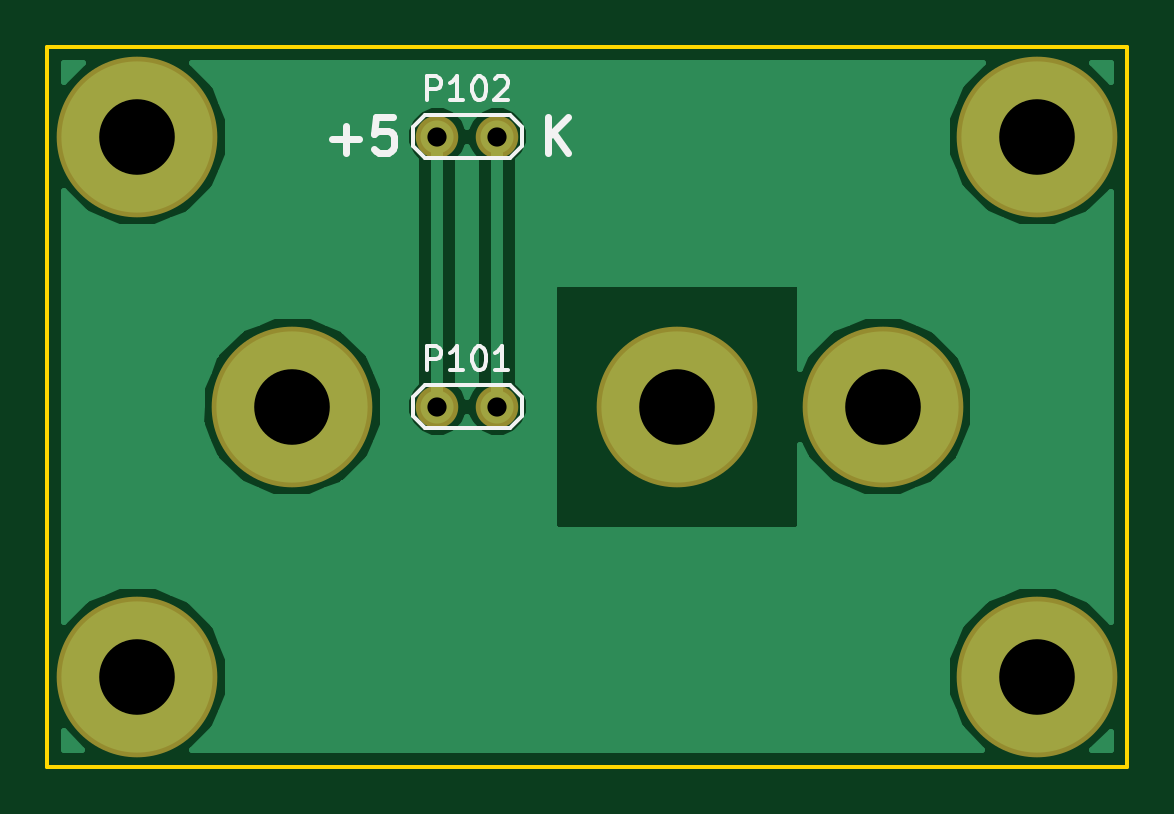
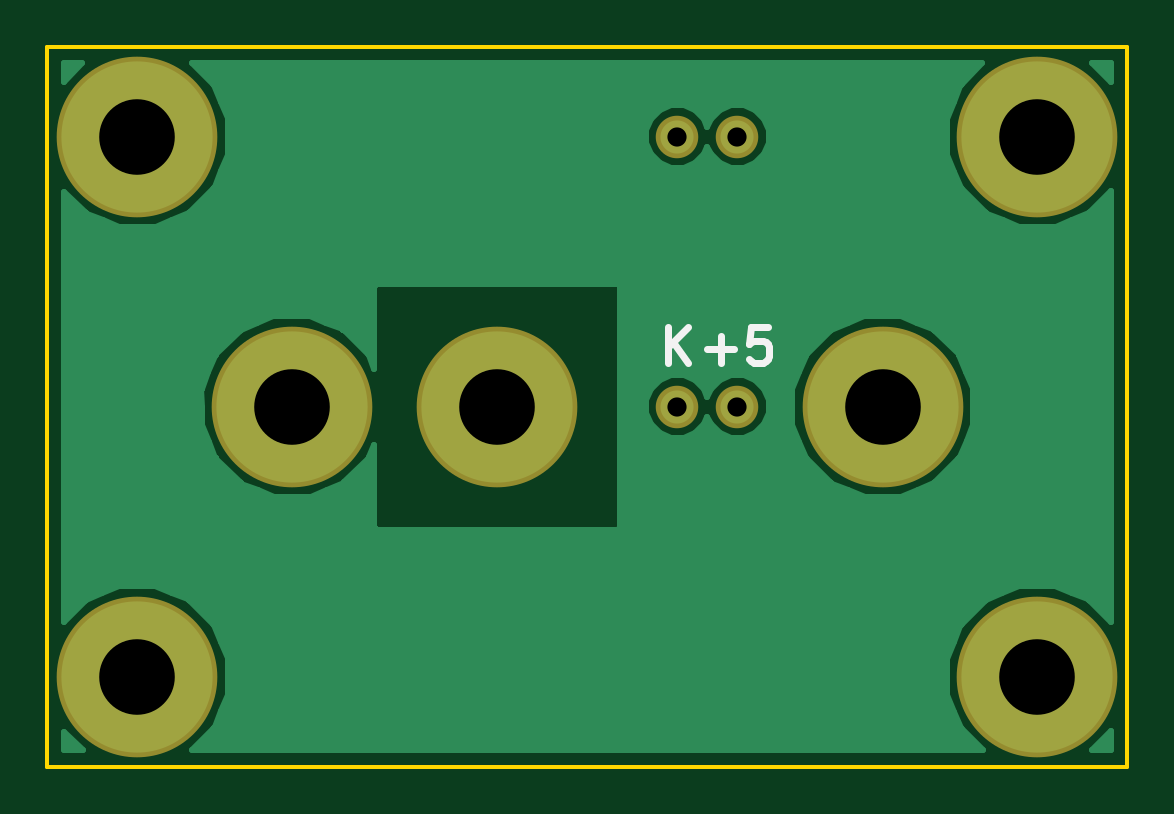
Circuit board: 8 layer files. Board 45.7 x 30.5 mm.
- bottom_copper: connect_preampli2ampli_board-B.Cu.gbl (21608 bytes)
- bottom_mask: connect_preampli2ampli_board-B.Mask.gbs (631 bytes)
- bottom_silk: connect_preampli2ampli_board-B.SilkS.gbo (978 bytes)
- outline: connect_preampli2ampli_board-Edge.Cuts.gm1 (528 bytes)
- top_copper: connect_preampli2ampli_board-F.Cu.gtl (21271 bytes)
- top_mask: connect_preampli2ampli_board-F.Mask.gts (631 bytes)
- top_silk: connect_preampli2ampli_board-F.SilkS.gto (4202 bytes)
- drill: connect_preampli2ampli_board.drl (384 bytes)

=== bottom_copper: connect_preampli2ampli_board-B.Cu.gbl (21608 bytes, source omitted) ===
=== bottom_mask: connect_preampli2ampli_board-B.Mask.gbs ===
G04 #@! TF.FileFunction,Soldermask,Bot*
%FSLAX46Y46*%
G04 Gerber Fmt 4.6, Leading zero omitted, Abs format (unit mm)*
G04 Created by KiCad (PCBNEW 4.0.4+e1-6308~48~ubuntu15.10.1-stable) date Fri Feb 24 14:21:57 2017*
%MOMM*%
%LPD*%
G01*
G04 APERTURE LIST*
%ADD10C,0.100000*%
%ADD11C,1.800000*%
%ADD12C,6.800000*%
G04 APERTURE END LIST*
D10*
D11*
X112395000Y-92075000D03*
X114935000Y-92075000D03*
X112395000Y-80645000D03*
X114935000Y-80645000D03*
D12*
X99695000Y-80645000D03*
X99695000Y-103505000D03*
X137795000Y-80645000D03*
X137795000Y-103505000D03*
X106245000Y-92075000D03*
X131245000Y-92075000D03*
X122555000Y-92075000D03*
M02*

=== bottom_silk: connect_preampli2ampli_board-B.SilkS.gbo ===
G04 #@! TF.FileFunction,Legend,Bot*
%FSLAX46Y46*%
G04 Gerber Fmt 4.6, Leading zero omitted, Abs format (unit mm)*
G04 Created by KiCad (PCBNEW 4.0.4+e1-6308~48~ubuntu15.10.1-stable) date Fri Feb 24 14:21:57 2017*
%MOMM*%
%LPD*%
G01*
G04 APERTURE LIST*
%ADD10C,0.100000*%
%ADD11C,0.300000*%
G04 APERTURE END LIST*
D10*
D11*
X113680714Y-89642143D02*
X112537857Y-89642143D01*
X113109286Y-90213571D02*
X113109286Y-89070714D01*
X111109285Y-88713571D02*
X111823571Y-88713571D01*
X111895000Y-89427857D01*
X111823571Y-89356429D01*
X111680714Y-89285000D01*
X111323571Y-89285000D01*
X111180714Y-89356429D01*
X111109285Y-89427857D01*
X111037857Y-89570714D01*
X111037857Y-89927857D01*
X111109285Y-90070714D01*
X111180714Y-90142143D01*
X111323571Y-90213571D01*
X111680714Y-90213571D01*
X111823571Y-90142143D01*
X111895000Y-90070714D01*
X115327857Y-90213571D02*
X115327857Y-88713571D01*
X114470714Y-90213571D02*
X115113571Y-89356429D01*
X114470714Y-88713571D02*
X115327857Y-89570714D01*
M02*

=== outline: connect_preampli2ampli_board-Edge.Cuts.gm1 ===
G04 #@! TF.FileFunction,Profile,NP*
%FSLAX46Y46*%
G04 Gerber Fmt 4.6, Leading zero omitted, Abs format (unit mm)*
G04 Created by KiCad (PCBNEW 4.0.4+e1-6308~48~ubuntu15.10.1-stable) date Fri Feb 24 14:21:57 2017*
%MOMM*%
%LPD*%
G01*
G04 APERTURE LIST*
%ADD10C,0.100000*%
%ADD11C,0.150000*%
G04 APERTURE END LIST*
D10*
D11*
X95885000Y-107315000D02*
X95885000Y-76835000D01*
X141605000Y-107315000D02*
X95885000Y-107315000D01*
X141605000Y-76835000D02*
X141605000Y-107315000D01*
X95885000Y-76835000D02*
X141605000Y-76835000D01*
M02*

=== top_copper: connect_preampli2ampli_board-F.Cu.gtl (21271 bytes, source omitted) ===
=== top_mask: connect_preampli2ampli_board-F.Mask.gts ===
G04 #@! TF.FileFunction,Soldermask,Top*
%FSLAX46Y46*%
G04 Gerber Fmt 4.6, Leading zero omitted, Abs format (unit mm)*
G04 Created by KiCad (PCBNEW 4.0.4+e1-6308~48~ubuntu15.10.1-stable) date Fri Feb 24 14:21:57 2017*
%MOMM*%
%LPD*%
G01*
G04 APERTURE LIST*
%ADD10C,0.100000*%
%ADD11C,1.800000*%
%ADD12C,6.800000*%
G04 APERTURE END LIST*
D10*
D11*
X112395000Y-92075000D03*
X114935000Y-92075000D03*
X112395000Y-80645000D03*
X114935000Y-80645000D03*
D12*
X99695000Y-80645000D03*
X99695000Y-103505000D03*
X137795000Y-80645000D03*
X137795000Y-103505000D03*
X106245000Y-92075000D03*
X131245000Y-92075000D03*
X122555000Y-92075000D03*
M02*

=== top_silk: connect_preampli2ampli_board-F.SilkS.gto ===
G04 #@! TF.FileFunction,Legend,Top*
%FSLAX46Y46*%
G04 Gerber Fmt 4.6, Leading zero omitted, Abs format (unit mm)*
G04 Created by KiCad (PCBNEW 4.0.4+e1-6308~48~ubuntu15.10.1-stable) date Fri Feb 24 14:21:57 2017*
%MOMM*%
%LPD*%
G01*
G04 APERTURE LIST*
%ADD10C,0.100000*%
%ADD11C,0.300000*%
%ADD12C,0.150000*%
G04 APERTURE END LIST*
D10*
D11*
X107934286Y-80752143D02*
X109077143Y-80752143D01*
X108505714Y-81323571D02*
X108505714Y-80180714D01*
X110505715Y-79823571D02*
X109791429Y-79823571D01*
X109720000Y-80537857D01*
X109791429Y-80466429D01*
X109934286Y-80395000D01*
X110291429Y-80395000D01*
X110434286Y-80466429D01*
X110505715Y-80537857D01*
X110577143Y-80680714D01*
X110577143Y-81037857D01*
X110505715Y-81180714D01*
X110434286Y-81252143D01*
X110291429Y-81323571D01*
X109934286Y-81323571D01*
X109791429Y-81252143D01*
X109720000Y-81180714D01*
X117082143Y-81323571D02*
X117082143Y-79823571D01*
X117939286Y-81323571D02*
X117296429Y-80466429D01*
X117939286Y-79823571D02*
X117082143Y-80680714D01*
D12*
X111865000Y-91175000D02*
X115465000Y-91175000D01*
X115465000Y-91175000D02*
X115965000Y-91675000D01*
X115965000Y-91675000D02*
X115965000Y-92475000D01*
X115965000Y-92475000D02*
X115465000Y-92975000D01*
X115465000Y-92975000D02*
X111865000Y-92975000D01*
X111865000Y-92975000D02*
X111365000Y-92475000D01*
X111365000Y-92475000D02*
X111365000Y-91675000D01*
X111365000Y-91675000D02*
X111865000Y-91175000D01*
X111865000Y-79745000D02*
X115465000Y-79745000D01*
X115465000Y-79745000D02*
X115965000Y-80245000D01*
X115965000Y-80245000D02*
X115965000Y-81045000D01*
X115965000Y-81045000D02*
X115465000Y-81545000D01*
X115465000Y-81545000D02*
X111865000Y-81545000D01*
X111865000Y-81545000D02*
X111365000Y-81045000D01*
X111365000Y-81045000D02*
X111365000Y-80245000D01*
X111365000Y-80245000D02*
X111865000Y-79745000D01*
X111974524Y-90527381D02*
X111974524Y-89527381D01*
X112355477Y-89527381D01*
X112450715Y-89575000D01*
X112498334Y-89622619D01*
X112545953Y-89717857D01*
X112545953Y-89860714D01*
X112498334Y-89955952D01*
X112450715Y-90003571D01*
X112355477Y-90051190D01*
X111974524Y-90051190D01*
X113498334Y-90527381D02*
X112926905Y-90527381D01*
X113212619Y-90527381D02*
X113212619Y-89527381D01*
X113117381Y-89670238D01*
X113022143Y-89765476D01*
X112926905Y-89813095D01*
X114117381Y-89527381D02*
X114212620Y-89527381D01*
X114307858Y-89575000D01*
X114355477Y-89622619D01*
X114403096Y-89717857D01*
X114450715Y-89908333D01*
X114450715Y-90146429D01*
X114403096Y-90336905D01*
X114355477Y-90432143D01*
X114307858Y-90479762D01*
X114212620Y-90527381D01*
X114117381Y-90527381D01*
X114022143Y-90479762D01*
X113974524Y-90432143D01*
X113926905Y-90336905D01*
X113879286Y-90146429D01*
X113879286Y-89908333D01*
X113926905Y-89717857D01*
X113974524Y-89622619D01*
X114022143Y-89575000D01*
X114117381Y-89527381D01*
X115403096Y-90527381D02*
X114831667Y-90527381D01*
X115117381Y-90527381D02*
X115117381Y-89527381D01*
X115022143Y-89670238D01*
X114926905Y-89765476D01*
X114831667Y-89813095D01*
X111974524Y-79097381D02*
X111974524Y-78097381D01*
X112355477Y-78097381D01*
X112450715Y-78145000D01*
X112498334Y-78192619D01*
X112545953Y-78287857D01*
X112545953Y-78430714D01*
X112498334Y-78525952D01*
X112450715Y-78573571D01*
X112355477Y-78621190D01*
X111974524Y-78621190D01*
X113498334Y-79097381D02*
X112926905Y-79097381D01*
X113212619Y-79097381D02*
X113212619Y-78097381D01*
X113117381Y-78240238D01*
X113022143Y-78335476D01*
X112926905Y-78383095D01*
X114117381Y-78097381D02*
X114212620Y-78097381D01*
X114307858Y-78145000D01*
X114355477Y-78192619D01*
X114403096Y-78287857D01*
X114450715Y-78478333D01*
X114450715Y-78716429D01*
X114403096Y-78906905D01*
X114355477Y-79002143D01*
X114307858Y-79049762D01*
X114212620Y-79097381D01*
X114117381Y-79097381D01*
X114022143Y-79049762D01*
X113974524Y-79002143D01*
X113926905Y-78906905D01*
X113879286Y-78716429D01*
X113879286Y-78478333D01*
X113926905Y-78287857D01*
X113974524Y-78192619D01*
X114022143Y-78145000D01*
X114117381Y-78097381D01*
X114831667Y-78192619D02*
X114879286Y-78145000D01*
X114974524Y-78097381D01*
X115212620Y-78097381D01*
X115307858Y-78145000D01*
X115355477Y-78192619D01*
X115403096Y-78287857D01*
X115403096Y-78383095D01*
X115355477Y-78525952D01*
X114784048Y-79097381D01*
X115403096Y-79097381D01*
M02*

=== drill: connect_preampli2ampli_board.drl ===
M48
;DRILL file {KiCad 4.0.4+e1-6308~48~ubuntu15.10.1-stable} date Fri Feb 24 14:22:15 2017
;FORMAT={-:-/ absolute / metric / decimal}
FMAT,2
METRIC,TZ
T1C0.813
T2C3.200
%
G90
G05
M71
T1
X112.395Y-80.645
X112.395Y-92.075
X114.935Y-80.645
X114.935Y-92.075
T2
X99.695Y-80.645
X99.695Y-103.505
X106.245Y-92.075
X122.555Y-92.075
X131.245Y-92.075
X137.795Y-80.645
X137.795Y-103.505
T0
M30

